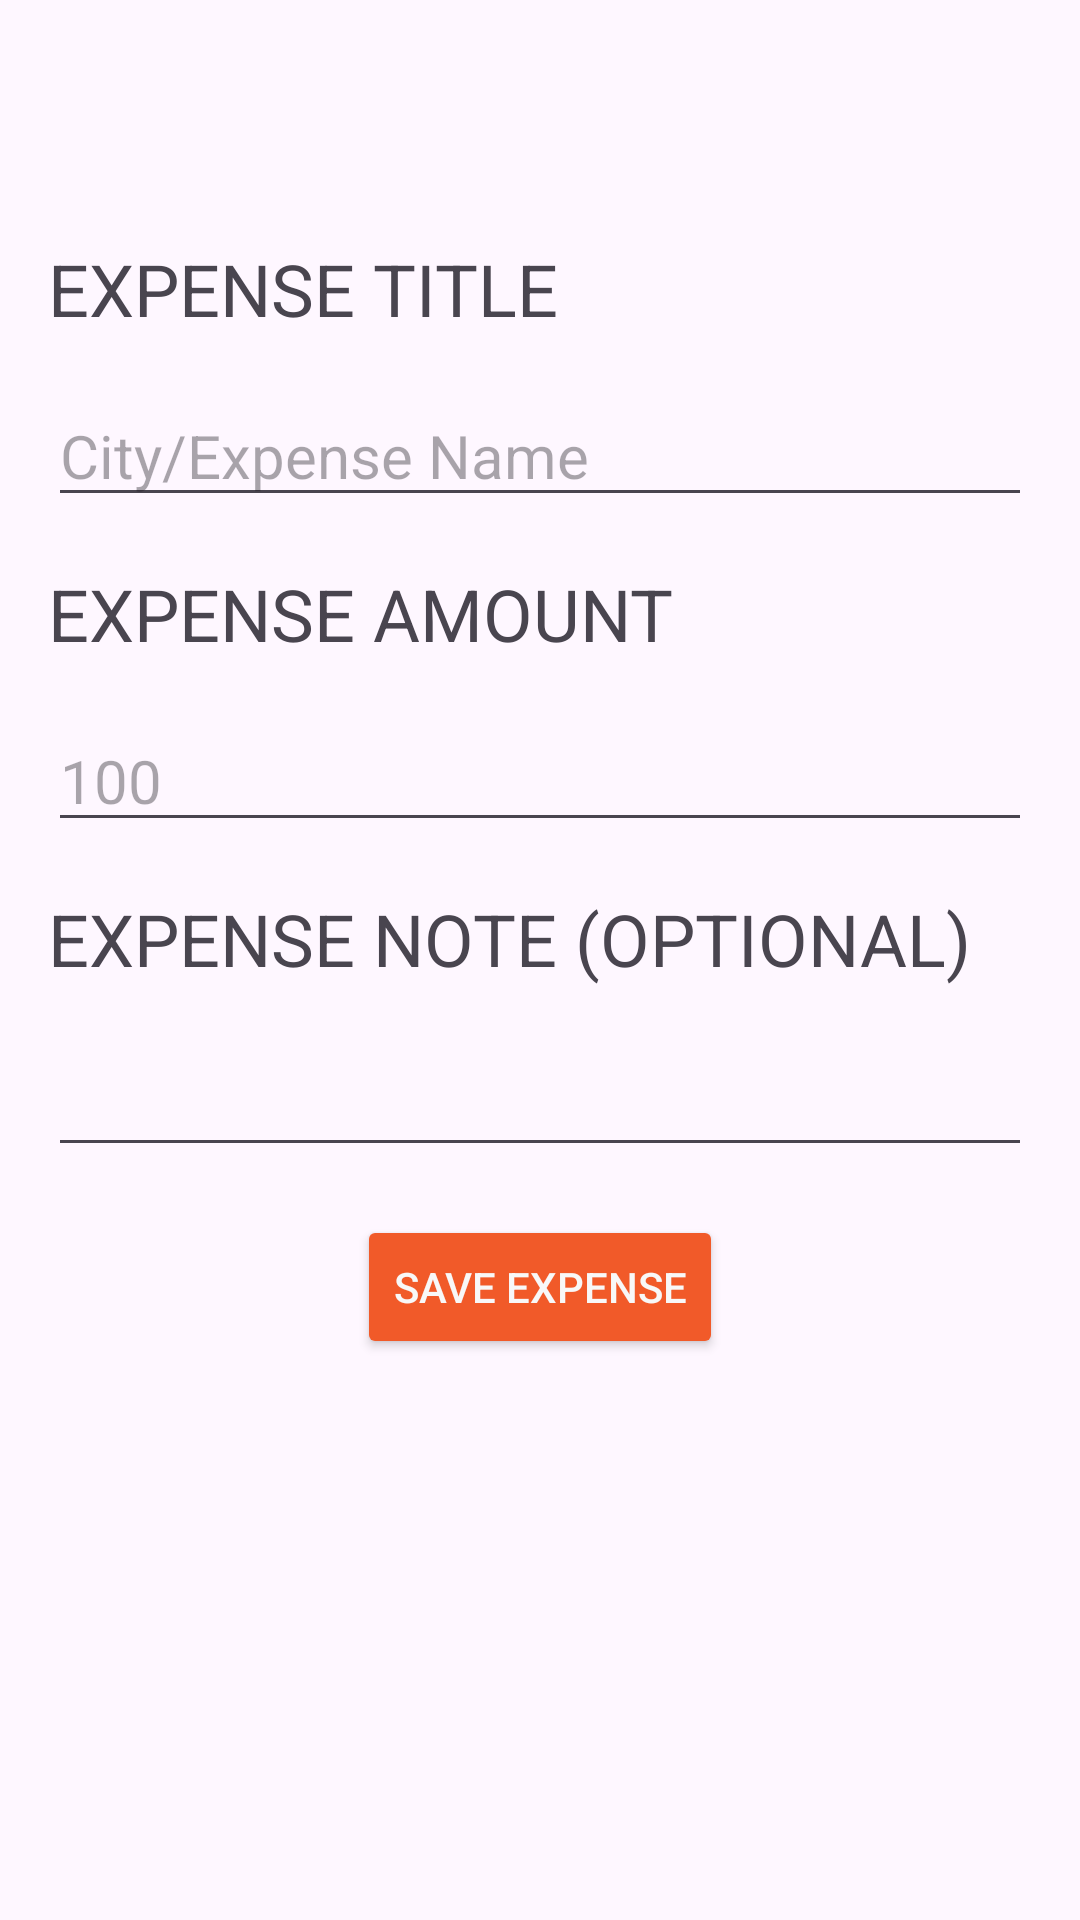

Reconstruct the res/layout file that produces this screen, plus the resources it refers to.
<!-- AndroidManifest.xml: application theme Theme.TripSplit -->
<!-- res/layout/activity_edit_expense.xml -->
<?xml version="1.0" encoding="utf-8"?>
<androidx.constraintlayout.widget.ConstraintLayout xmlns:android="http://schemas.android.com/apk/res/android"
        xmlns:tools="http://schemas.android.com/tools"
        xmlns:app="http://schemas.android.com/apk/res-auto"
        android:id="@+id/main"
        android:layout_width="match_parent"
        android:layout_height="match_parent"
        tools:context=".activities.EditExpenseActivity">

    <ScrollView
            android:layout_width="match_parent"
            android:layout_height="match_parent"
            android:fillViewport="true"
            app:layout_constraintTop_toTopOf="parent"
            app:layout_constraintStart_toStartOf="parent"
            android:layout_marginTop="?attr/actionBarSize"
            tools:layout_editor_absoluteY="1dp"
            tools:layout_editor_absoluteX="1dp"
            android:padding="16dp">

        <LinearLayout
                android:layout_width="match_parent"
                android:layout_height="wrap_content"
                android:divider="@drawable/empty_divider"
                android:showDividers="middle"
                android:layout_gravity="center"
                android:orientation="vertical">

            <TextView
                    android:layout_width="match_parent"
                    android:layout_height="wrap_content"
                    android:id="@+id/editExpenseTitleLabel"
                    android:text="Expense Title"
                    android:textSize="24dp"
                    />

            <EditText
                    android:layout_width="match_parent"
                    android:layout_height="wrap_content"
                    android:id="@+id/editExpenseTitleInput"
                    android:textSize="20dp"
                    android:hint="City/Expense Name"/>

            <TextView
                    android:layout_width="match_parent"
                    android:layout_height="wrap_content"
                    android:id="@+id/editExpenseAmountLabel"
                    android:text="Expense Amount"
                    android:textSize="24dp"
                    />

            <EditText
                    android:layout_width="match_parent"
                    android:layout_height="wrap_content"
                    android:id="@+id/editExpenseAmountInput"
                    android:inputType="number|numberDecimal"
                    android:textSize="20dp"
                    android:hint="100"/>

            <TextView
                    android:layout_width="match_parent"
                    android:layout_height="wrap_content"
                    android:id="@+id/editExpenseNoteLabel"
                    android:text="Expense Note (optional)"
                    android:textSize="24dp"
                     />

            <EditText
                    android:layout_width="match_parent"
                    android:layout_height="wrap_content"
                    android:id="@+id/editExpenseNoteInput"
                    android:inputType="textMultiLine"
                    android:textSize="20dp" />

            <Button
                    android:layout_width="wrap_content"
                    android:layout_height="wrap_content"
                    android:id="@+id/editExpenseBtn"
                    android:layout_gravity="center"
                    android:backgroundTint="@color/accent"
                    android:textColor="@color/secondary"
                    android:text="Save Expense" />

        </LinearLayout>

    </ScrollView>

</androidx.constraintlayout.widget.ConstraintLayout>
<!-- resources referenced by this layout -->
<resources>
  <color name="accent">#F15A29</color>
  <color name="secondary">#F8F8F8</color>
  <!-- drawable empty_divider (drawable) -->
  <?xml version="1.0" encoding="utf-8"?>
  <shape xmlns:android="http://schemas.android.com/apk/res/android">
      <size
              android:height="16dp"
              android:width="0dp"/>
  </shape>
  <style name="Theme.TripSplit" parent="Base.Theme.TripSplit" />
  <style name="Base.Theme.TripSplit" parent="Theme.Material3.DayNight">
          
          <item name="colorPrimary">@color/primary</item>
          <item name="colorSecondary">@color/secondary</item>
          <item name="colorAccent">@color/accent</item>
          <item name="textAllCaps">true</item>
      </style>
  <color name="primary">#231F20</color>
</resources>
